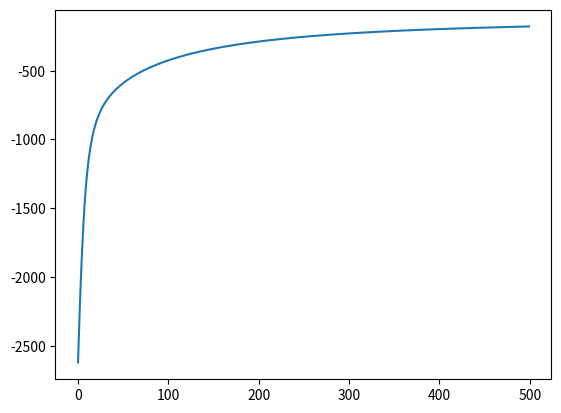

Recreate this plot in Python.
import numpy as np
import matplotlib.pyplot as plt


def main():
    """
    This is back propagation on a simple NN (1 hidden layer)
    """

    nPerK = 500

    D = 2  # number of "features"
    K = 3  # number of classes
    M = 3  # number of activation units in the first hidden layer
    N = nPerK * K

    # create random data for 3 different classes (normally distributed numbers around some avg)
    XK1 = np.random.randn(nPerK, D) + [0, -2]
    XK2 = np.random.randn(nPerK, D) + [2, 2]
    XK3 = np.random.randn(nPerK, D) + [-2, 2]

    # join all classes to one dataset
    X = np.vstack([XK1, XK2, XK3])

    # set the "actual" classes (0, 1, 2)
    Y = np.array([0] * nPerK + [1] * nPerK + [2] * nPerK)

    # 1-hot encode the T matrix (remember that classes in Y are 0 based, so the first class is 0 etc)
    T = np.zeros((N, K))
    for i in range(N):
        T[i, Y[i]] = 1


    # weights and bias for the first hidden layer
    W1 = np.random.randn(D, M)
    b1 = np.random.randn(M)

    # weights and bias for the output layer
    W2 = np.random.randn(M, K)
    b2 = np.random.randn(K)

    costs, class_rate = learn(50000, 10e-7, X, T, W1, b1, W2, b2)
    plt.plot(costs)
    plt.show()


def forward(X, W1, b1, W2, b2):
    """
    Feed forward X in a network with a single hidden layer
    :param X: Input dataset (N*D)
    :param W1: Weights of first hidden layer - DxM
    :param b1: bias for first hidden layer - 1xM
    :param W2: weights for the output layer (aka V) - MxK
    :param b2: bias for the output layer - 1xK
    :return: Matrix with probabilities of each sample belong to each k (NxK) and the hidden layer values (Z)
    """

    # First hidden layer, each row has M values per each activation unit (will use sigmoid)
    Z = X.dot(W1) + b1
    Z = 1 / (1 + np.exp(-1 * Z))  # sigmoid

    # Second layer (output layer), each row has K values per each class prediction probability (we'll use softmax)
    A = Z.dot(W2) + b2
    expA = np.exp(A)
    Y = expA / expA.sum(axis=1, keepdims=True)

    return Y, Z


def learn(epochs, alpha, X, T, W1, b1, W2, b2):
    """
    Learn the NN weights
    :param epochs: Number of iterations
    :param alpha: Learning rate
    :param X: Input dataset - NxD
    :param T: The actual Y value - 1xN
    :param W1: Weights of first hidden layer - DxM
    :param b1: bias for first hidden layer - 1xM
    :param W2: weights for the output layer (aka V) - MxK
    :param b2: bias for the output layer - 1xK
    :return:
    """

    costs = []
    class_rate = 0
    for i in range(epochs):
        # Recall dimensions:
        # Y - NxK
        # Z - NxM
        Y, Z = forward(X, W1, b1, W2, b2)

        if i % 100 == 0:
            class_rate = classification_rate(T, Y)
            cost = (T * np.log(Y)).sum()
            costs.append(cost)
            print("epoch %s classification rate: %s" % (i, class_rate))

        # grads of W2 and b2
        W2Grads = Z.T.dot(T - Y)
        b2Grads = np.sum(T - Y, axis=0)

        W2 = W2 + alpha * W2Grads
        b2 = b2 + alpha * b2Grads

        # grads of W1 and b1
        temp = ((T - Y).dot(W2.T)) * Z * (1 - Z)  # NxM
        W1Grads = X.T.dot(temp)  # Result: DxM
        b1Grads = np.sum(temp, axis=0)

        W1 = W1 + alpha * W1Grads
        b1 = b1 + alpha * b1Grads

    return costs, class_rate


def classification_rate(T, Y):
    """
    Calculate the classification error
    :param T: The actual class of each sample 1-hot encoded (nXk)
    :param Y: The probability of each sample belongs to each k (nXk)
    :return:
    """

    # find the index of the maximum value per sample
    P = np.argmax(Y, axis=1)
    K = np.argmax(T, axis=1)
    class_rate = np.sum(P == K)
    return class_rate / T.shape[0]


if __name__ == '__main__':
    main()
